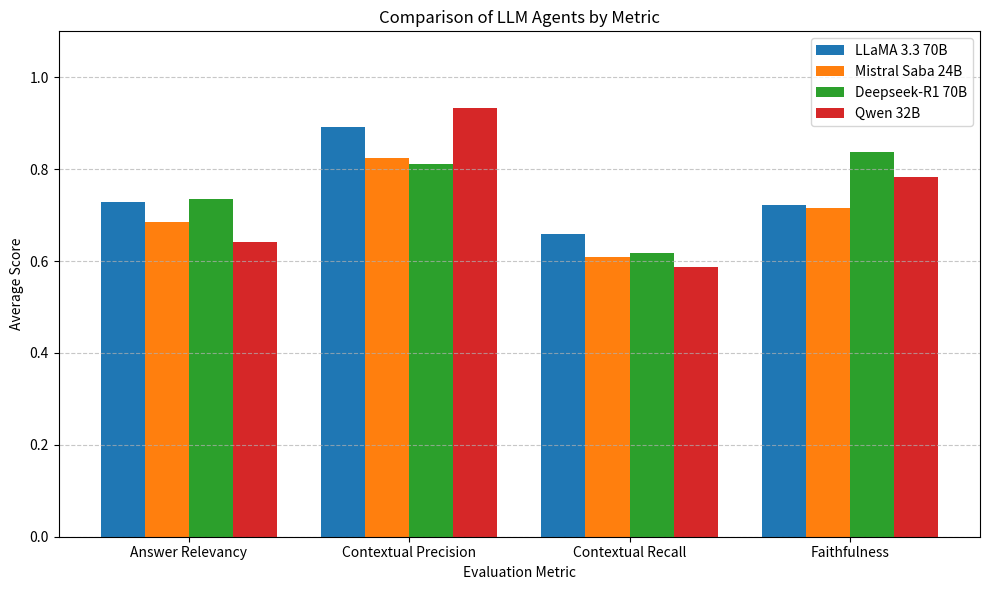

Source code (Python):
import matplotlib.pyplot as plt
import numpy as np

# Moyennes extraites pour chaque modèle et chaque métrique (hors contextual relevancy)
models = ['LLaMA 3.3 70B', 'Mistral Saba 24B', 'Deepseek-R1 70B', 'Qwen 32B']
metrics = ['Answer Relevancy', 'Contextual Precision', 'Contextual Recall', 'Faithfulness']

# Ces valeurs sont issues des extractions précédentes
values = {
    'LLaMA 3.3 70B': [0.728, 0.891, 0.659, 0.722],
    'Mistral Saba 24B': [0.685, 0.825, 0.608, 0.716],
    'Deepseek-R1 70B': [0.735, 0.812, 0.618, 0.838],
    'Qwen 32B': [0.642, 0.934, 0.588, 0.783],
}

# Préparation des données pour le graphique
bar_width = 0.2
x = np.arange(len(metrics))

fig, ax = plt.subplots(figsize=(10, 6))

for i, model in enumerate(models):
    scores = values[model]
    ax.bar(x + i * bar_width, scores, width=bar_width, label=model)

# Mise en forme
ax.set_xlabel('Evaluation Metric')
ax.set_ylabel('Average Score')
ax.set_title('Comparison of LLM Agents by Metric')
ax.set_xticks(x + 1.5 * bar_width)
ax.set_xticklabels(metrics)
ax.set_ylim(0, 1.1)
ax.legend()
ax.grid(axis='y', linestyle='--', alpha=0.7)

plt.tight_layout()
plt.show()
